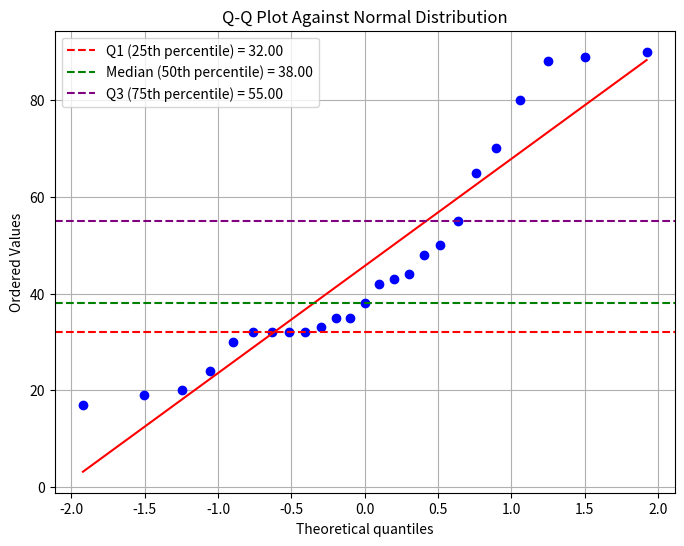
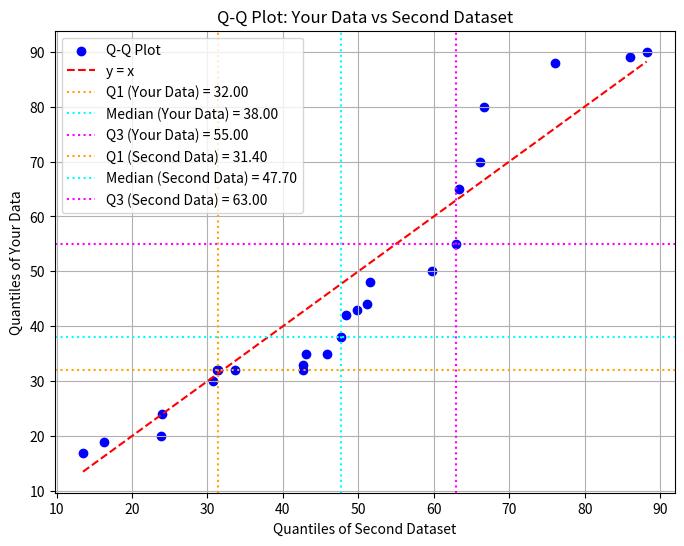
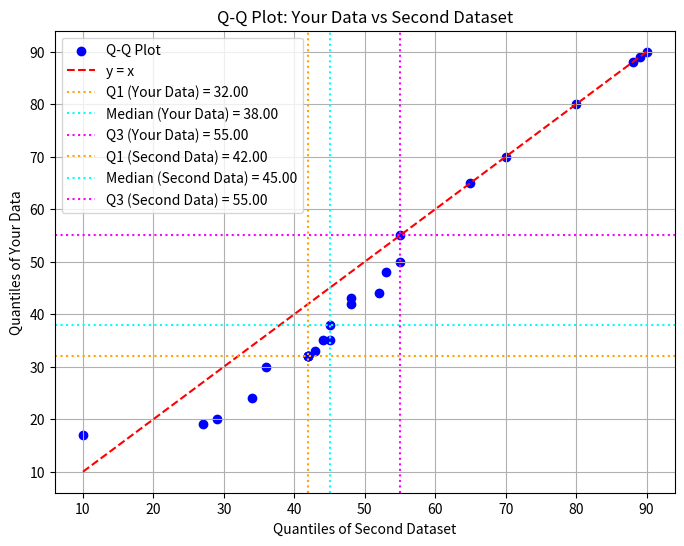

Recreate these plots in Python, in order.
import numpy as np
import matplotlib.pyplot as plt
from scipy.stats import probplot

def qqplot(data):
    # Create a Q-Q plot against a normal distribution
    plt.figure(figsize=(8, 6))
    probplot(data, dist="norm", plot=plt)
    
    # Add quantiles to the plot
    q1 = np.percentile(data, 25)
    median = np.percentile(data, 50)
    q3 = np.percentile(data, 75)
    
    plt.axhline(y=q1, color='r', linestyle='--', label=f'Q1 (25th percentile) = {q1:.2f}')
    plt.axhline(y=median, color='g', linestyle='--', label=f'Median (50th percentile) = {median:.2f}')
    plt.axhline(y=q3, color='purple', linestyle='--', label=f'Q3 (75th percentile) = {q3:.2f}')
    
    plt.title('Q-Q Plot Against Normal Distribution')
    plt.legend()
    plt.grid(True)
    plt.show()

def qqplot_manual(data, second_data):

    # Sort both datasets
    data_sorted = np.sort(data)
    second_data_sorted = np.sort(second_data)

    # Calculate quantiles for both datasets
    quantiles_data = np.percentile(data_sorted, np.linspace(0, 100, len(data)))
    quantiles_second_data = np.percentile(second_data_sorted, np.linspace(0, 100, len(second_data)))

    # Create the Q-Q plot
    plt.figure(figsize=(8, 6))
    plt.scatter(quantiles_second_data, quantiles_data, color='b', label='Q-Q Plot')
    plt.plot([min(quantiles_second_data), max(quantiles_second_data)], 
             [min(quantiles_second_data), max(quantiles_second_data)], 
             color='r', linestyle='--', label='y = x')

    # Add quantiles to the plot
    q1_data = np.percentile(data, 25)
    median_data = np.percentile(data, 50)
    q3_data = np.percentile(data, 75)
    
    q1_second = np.percentile(second_data, 25)
    median_second = np.percentile(second_data, 50)
    q3_second = np.percentile(second_data, 75)
    
    plt.axhline(y=q1_data, color='orange', linestyle=':', label=f'Q1 (Your Data) = {q1_data:.2f}')
    plt.axhline(y=median_data, color='cyan', linestyle=':', label=f'Median (Your Data) = {median_data:.2f}')
    plt.axhline(y=q3_data, color='magenta', linestyle=':', label=f'Q3 (Your Data) = {q3_data:.2f}')
    
    plt.axvline(x=q1_second, color='orange', linestyle=':', label=f'Q1 (Second Data) = {q1_second:.2f}')
    plt.axvline(x=median_second, color='cyan', linestyle=':', label=f'Median (Second Data) = {median_second:.2f}')
    plt.axvline(x=q3_second, color='magenta', linestyle=':', label=f'Q3 (Second Data) = {q3_second:.2f}')

    plt.xlabel('Quantiles of Second Dataset')
    plt.ylabel('Quantiles of Your Data')
    plt.title('Q-Q Plot: Your Data vs Second Dataset')
    plt.legend()
    plt.grid(True)
    plt.show()

# Your manual data
data1 = [20, 30, 32, 35, 70, 44, 33, 80, 17, 19, 32, 88, 65, 55, 32, 24, 43, 32, 50, 89, 42, 35, 48, 90, 38]

print("Data1", np.sort(data1))
# Second dataset (e.g., a theoretical distribution or another empirical dataset)
mean = np.mean(data1)
std = np.std(data1)
data2 = np.random.normal(loc=mean, scale=std, size=len(data1))
data2 = np.round(data2,1)
print("Data2", np.sort(data2))

# Third dataset (normal distribution with mean=30, std=10)
mean = 30
std = 10
data3 = np.random.normal(loc=mean, scale=std, size=len(data1))

qqplot(data1)
qqplot_manual(data1, data2)
# qqplot_manual(data1, data3)

data4 = [10, 36, 42, 45, 70, 44, 43, 80, 27, 29, 42, 88, 65, 55, 42, 34, 53, 42, 55, 89, 52, 45, 48, 90, 48]
print("Data4", np.sort(data4))

qqplot_manual(data1, data4)
